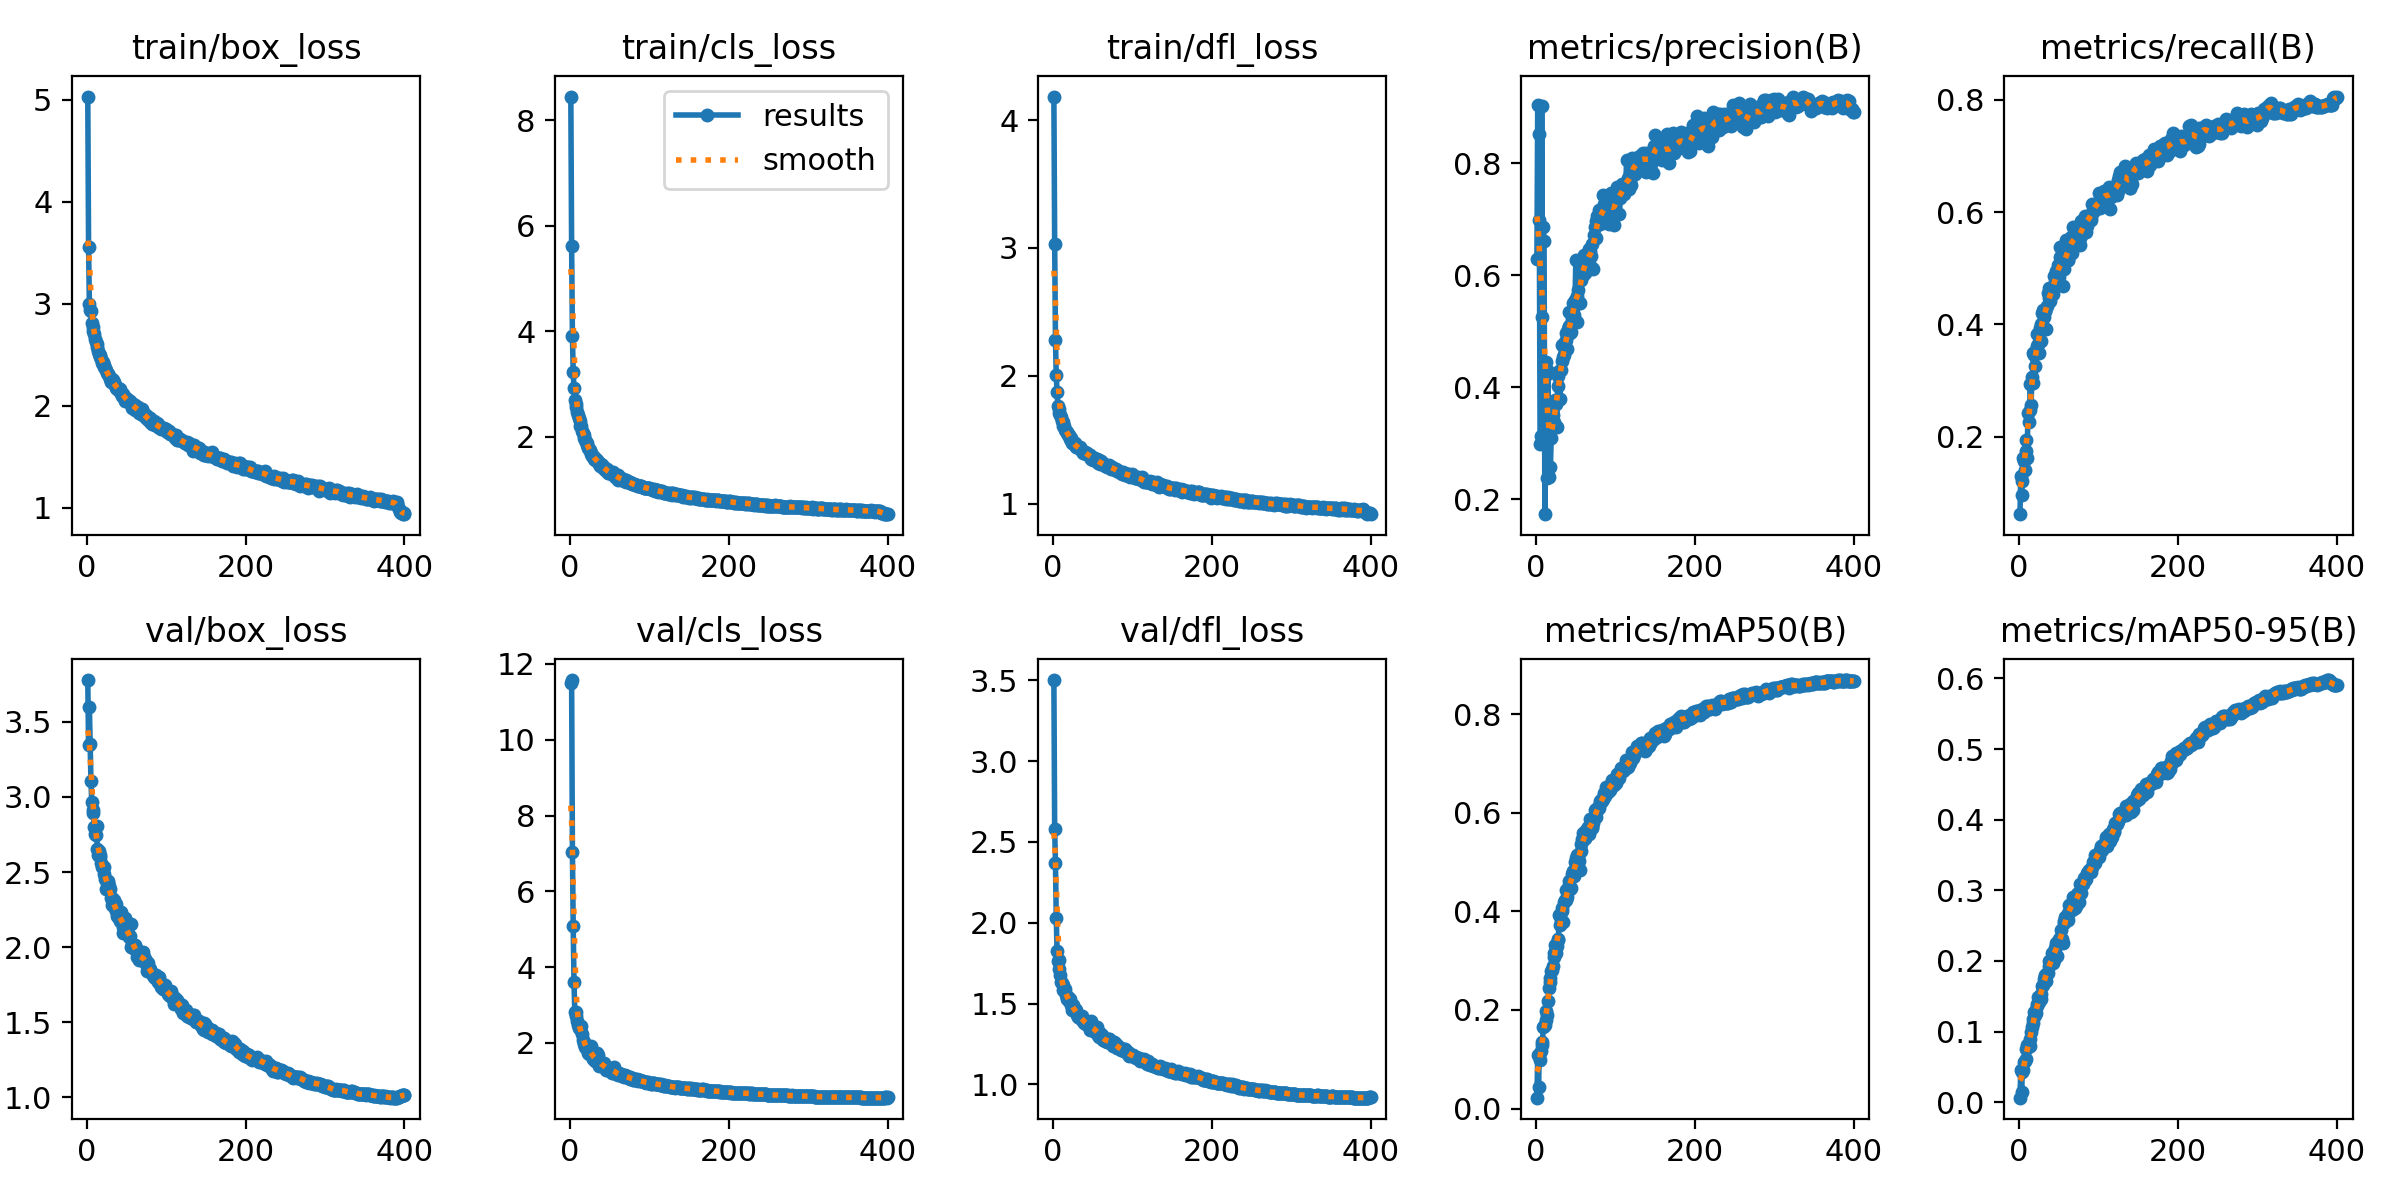

Values plotted in this chart, from the file beside it:
epoch, train/box_loss, train/cls_loss, train/dfl_loss, metrics/precision(B), metrics/recall(B), metrics/mAP50(B), metrics/mAP50-95(B), val/box_loss, val/cls_loss, val/dfl_loss, lr/pg0, lr/pg1, lr/pg2
1, 5.029, 8.454, 4.185, 0.6285, 0.06167, 0.02218, 0.00648, 3.777, 11.5, 3.501, 0.003317, 0.003317, 0.003317
2, 3.558, 5.618, 3.031, 0.9042, 0.1295, 0.1081, 0.04617, 3.342, 11.57, 2.577, 0.006634, 0.006634, 0.006634
3, 2.996, 3.915, 2.277, 0.853, 0.09583, 0.04376, 0.01431, 3.601, 7.046, 2.367, 0.009935, 0.009935, 0.009935
4, 2.934, 3.222, 2.005, 0.6992, 0.12, 0.106, 0.04317, 3.351, 5.073, 2.028, 0.009926, 0.009926, 0.009926
5, 2.927, 2.934, 1.872, 0.2995, 0.1612, 0.09951, 0.04621, 3.104, 3.6, 1.825, 0.009926, 0.009926, 0.009926
6, 2.806, 2.702, 1.767, 0.3135, 0.1573, 0.1177, 0.05644, 2.966, 2.822, 1.766, 0.009901, 0.009901, 0.009901
7, 2.768, 2.619, 1.743, 0.9023, 0.14, 0.1293, 0.05832, 2.893, 2.805, 1.769, 0.009876, 0.009876, 0.009876
8, 2.735, 2.558, 1.712, 0.5251, 0.175, 0.1353, 0.06174, 2.915, 2.709, 1.715, 0.009851, 0.009851, 0.009851
9, 2.701, 2.479, 1.694, 0.6856, 0.1945, 0.1647, 0.07607, 2.801, 2.57, 1.678, 0.009827, 0.009827, 0.009827
10, 2.651, 2.415, 1.676, 0.662, 0.161, 0.1673, 0.08115, 2.754, 2.472, 1.636, 0.009802, 0.009802, 0.009802
11, 2.622, 2.362, 1.644, 0.1738, 0.2416, 0.1698, 0.07779, 2.747, 2.388, 1.628, 0.009777, 0.009777, 0.009777
12, 2.602, 2.298, 1.639, 0.4456, 0.2263, 0.1803, 0.08171, 2.808, 2.407, 1.615, 0.009753, 0.009753, 0.009753
13, 2.575, 2.205, 1.606, 0.4216, 0.2468, 0.197, 0.08966, 2.654, 2.363, 1.586, 0.009728, 0.009728, 0.009728
14, 2.539, 2.204, 1.604, 0.238, 0.293, 0.1889, 0.07994, 2.612, 2.459, 1.582, 0.009703, 0.009703, 0.009703
15, 2.508, 2.121, 1.575, 0.43, 0.2569, 0.2179, 0.09901, 2.638, 2.23, 1.591, 0.009678, 0.009678, 0.009678
16, 2.493, 2.083, 1.568, 0.2398, 0.3055, 0.2451, 0.1061, 2.611, 2.087, 1.554, 0.009654, 0.009654, 0.009654
17, 2.474, 2.034, 1.557, 0.309, 0.2961, 0.256, 0.1116, 2.603, 1.978, 1.542, 0.009629, 0.009629, 0.009629
18, 2.454, 1.97, 1.552, 0.2586, 0.349, 0.2652, 0.1184, 2.557, 2.015, 1.529, 0.009604, 0.009604, 0.009604
19, 2.422, 1.94, 1.536, 0.3099, 0.3448, 0.2793, 0.1271, 2.534, 1.883, 1.538, 0.009579, 0.009579, 0.009579
20, 2.428, 1.902, 1.538, 0.3373, 0.3258, 0.2809, 0.1229, 2.533, 1.865, 1.516, 0.009555, 0.009555, 0.009555
21, 2.401, 1.875, 1.505, 0.3509, 0.3542, 0.2902, 0.1269, 2.531, 1.915, 1.526, 0.00953, 0.00953, 0.00953
22, 2.381, 1.844, 1.516, 0.3384, 0.3617, 0.3077, 0.136, 2.489, 1.827, 1.495, 0.009505, 0.009505, 0.009505
23, 2.365, 1.787, 1.5, 0.3327, 0.3828, 0.3146, 0.1387, 2.455, 1.74, 1.492, 0.00948, 0.00948, 0.00948
24, 2.347, 1.775, 1.472, 0.3768, 0.3657, 0.3318, 0.1483, 2.385, 1.72, 1.457, 0.009456, 0.009456, 0.009456
25, 2.319, 1.742, 1.477, 0.3709, 0.349, 0.3161, 0.142, 2.427, 1.769, 1.488, 0.009431, 0.009431, 0.009431
26, 2.314, 1.69, 1.464, 0.329, 0.3932, 0.3305, 0.1469, 2.425, 1.914, 1.47, 0.009406, 0.009406, 0.009406
27, 2.309, 1.672, 1.47, 0.4022, 0.3697, 0.3433, 0.1457, 2.438, 1.805, 1.454, 0.009381, 0.009381, 0.009381
28, 2.292, 1.64, 1.457, 0.4202, 0.4006, 0.342, 0.1536, 2.409, 1.677, 1.466, 0.009357, 0.009357, 0.009357
29, 2.256, 1.632, 1.44, 0.4298, 0.4206, 0.3926, 0.1648, 2.384, 1.58, 1.463, 0.009332, 0.009332, 0.009332
30, 2.227, 1.583, 1.44, 0.3798, 0.4256, 0.3716, 0.1666, 2.327, 1.576, 1.428, 0.009307, 0.009307, 0.009307
31, 2.257, 1.608, 1.439, 0.4314, 0.4135, 0.3828, 0.1744, 2.326, 1.553, 1.424, 0.009282, 0.009282, 0.009282
32, 2.25, 1.56, 1.444, 0.4755, 0.4236, 0.4008, 0.1782, 2.28, 1.514, 1.419, 0.009258, 0.009258, 0.009258
33, 2.253, 1.567, 1.436, 0.4476, 0.4242, 0.407, 0.1808, 2.293, 1.523, 1.417, 0.009233, 0.009233, 0.009233
34, 2.228, 1.561, 1.442, 0.4546, 0.3922, 0.378, 0.1723, 2.312, 1.734, 1.425, 0.009208, 0.009208, 0.009208
35, 2.198, 1.526, 1.421, 0.458, 0.4329, 0.4196, 0.1825, 2.26, 1.681, 1.404, 0.009183, 0.009183, 0.009183
36, 2.186, 1.513, 1.423, 0.4812, 0.4553, 0.4235, 0.1831, 2.286, 1.463, 1.423, 0.009158, 0.009158, 0.009158
37, 2.173, 1.488, 1.412, 0.497, 0.4641, 0.4439, 0.1994, 2.239, 1.401, 1.398, 0.009134, 0.009134, 0.009134
38, 2.163, 1.456, 1.393, 0.4841, 0.4474, 0.424, 0.1927, 2.207, 1.418, 1.393, 0.009109, 0.009109, 0.009109
39, 2.173, 1.484, 1.402, 0.4679, 0.4418, 0.4293, 0.1953, 2.2, 1.445, 1.377, 0.009084, 0.009084, 0.009084
40, 2.159, 1.462, 1.407, 0.5041, 0.4544, 0.4424, 0.1992, 2.234, 1.464, 1.387, 0.009059, 0.009059, 0.009059
41, 2.158, 1.451, 1.393, 0.5341, 0.4593, 0.4617, 0.2111, 2.177, 1.411, 1.376, 0.009035, 0.009035, 0.009035
42, 2.135, 1.415, 1.392, 0.5104, 0.4623, 0.4544, 0.2071, 2.2, 1.397, 1.375, 0.00901, 0.00901, 0.00901
43, 2.122, 1.417, 1.393, 0.4978, 0.4543, 0.4445, 0.1974, 2.233, 1.477, 1.387, 0.008985, 0.008985, 0.008985
44, 2.092, 1.379, 1.378, 0.4992, 0.4869, 0.448, 0.2013, 2.199, 1.373, 1.382, 0.00896, 0.00896, 0.00896
45, 2.115, 1.393, 1.377, 0.5372, 0.4754, 0.4752, 0.2184, 2.135, 1.287, 1.36, 0.008936, 0.008936, 0.008936
46, 2.107, 1.385, 1.374, 0.5167, 0.495, 0.4811, 0.2218, 2.094, 1.338, 1.342, 0.008911, 0.008911, 0.008911
47, 2.086, 1.355, 1.377, 0.5502, 0.4821, 0.4808, 0.2251, 2.138, 1.31, 1.335, 0.008886, 0.008886, 0.008886
48, 2.04, 1.322, 1.349, 0.5294, 0.4815, 0.4721, 0.2066, 2.192, 1.331, 1.39, 0.008861, 0.008861, 0.008861
49, 2.076, 1.32, 1.361, 0.5562, 0.5049, 0.5008, 0.2244, 2.124, 1.279, 1.353, 0.008837, 0.008837, 0.008837
50, 2.061, 1.33, 1.345, 0.6279, 0.4839, 0.5077, 0.2312, 2.098, 1.271, 1.349, 0.008812, 0.008812, 0.008812
51, 2.059, 1.308, 1.357, 0.5177, 0.5203, 0.5023, 0.231, 2.113, 1.258, 1.348, 0.008787, 0.008787, 0.008787
52, 2.052, 1.32, 1.354, 0.564, 0.5378, 0.5137, 0.2331, 2.088, 1.27, 1.343, 0.008762, 0.008762, 0.008762
53, 2.047, 1.298, 1.346, 0.5734, 0.5039, 0.5099, 0.2438, 2.067, 1.207, 1.325, 0.008738, 0.008738, 0.008738
54, 2.041, 1.328, 1.346, 0.5508, 0.5222, 0.5026, 0.231, 2.071, 1.349, 1.339, 0.008713, 0.008713, 0.008713
55, 2.019, 1.29, 1.346, 0.5509, 0.4693, 0.4849, 0.2253, 2.151, 1.369, 1.358, 0.008688, 0.008688, 0.008688
56, 2.016, 1.273, 1.329, 0.5925, 0.4993, 0.5225, 0.2536, 2, 1.23, 1.303, 0.008663, 0.008663, 0.008663
57, 1.981, 1.244, 1.315, 0.5986, 0.5077, 0.5376, 0.2572, 2.021, 1.226, 1.303, 0.008639, 0.008639, 0.008639
58, 2.013, 1.253, 1.342, 0.618, 0.5269, 0.5465, 0.262, 1.996, 1.179, 1.293, 0.008614, 0.008614, 0.008614
59, 1.99, 1.235, 1.307, 0.6011, 0.5507, 0.5599, 0.2623, 2.002, 1.178, 1.315, 0.008589, 0.008589, 0.008589
60, 2.002, 1.281, 1.335, 0.6365, 0.5155, 0.5472, 0.2607, 2.001, 1.188, 1.3, 0.008564, 0.008564, 0.008564
... 340 more rows
